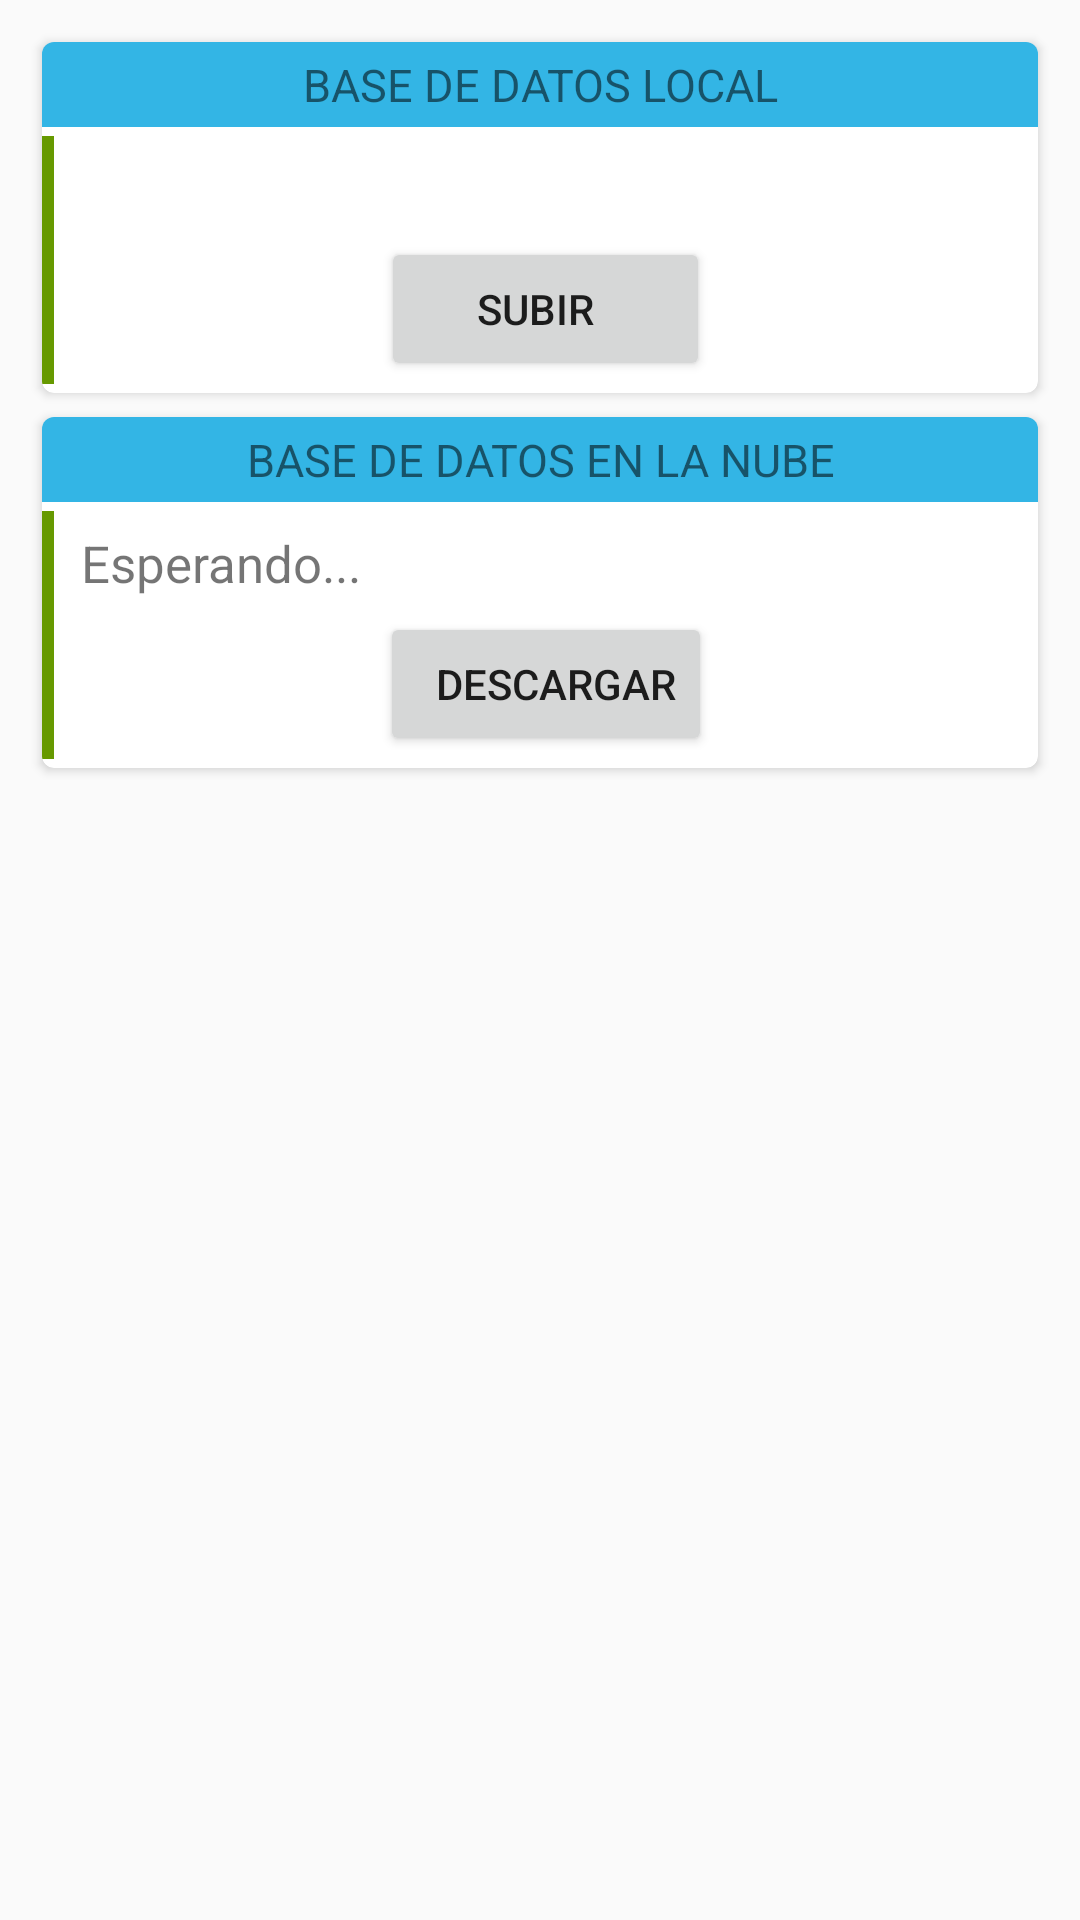

Write the Android layout XML for this screen, with the resource values it uses.
<!-- AndroidManifest.xml: application theme AppTheme -->
<!-- res/layout/cloud.xml -->
<?xml version="1.0" encoding="utf-8"?>
<LinearLayout xmlns:android="http://schemas.android.com/apk/res/android"
              android:orientation="vertical"
              android:padding="10dp"
              android:layout_width="match_parent"
              android:layout_height="match_parent">
    <android.support.v7.widget.CardView
        xmlns:card_view="http://schemas.android.com/apk/res-auto"
        xmlns:android="http://schemas.android.com/apk/res/android"
        android:layout_width="match_parent"
        android:layout_height="wrap_content"
        card_view:cardCornerRadius="4dp"
        android:layout_margin="4dp">
        <LinearLayout
            android:layout_width="match_parent"
            android:layout_height="wrap_content"
            android:orientation="vertical">
            <TextView
                android:layout_width="match_parent"
                android:layout_height="wrap_content"
                android:padding="4dp"
                android:gravity="center"
                android:text="BASE DE DATOS LOCAL"
                android:textSize="15dp"
                android:background="@android:color/holo_blue_light"/>
            <LinearLayout
                android:layout_width="match_parent"
                android:layout_height="wrap_content"
                android:orientation="horizontal">
                <TextView
                    android:layout_width="4dp"
                    android:layout_height="match_parent"
                    android:layout_marginTop="3dp"
                    android:layout_marginBottom="3dp"
                    android:background="@android:color/holo_green_dark"/>
                <LinearLayout
                    android:layout_width="match_parent"
                    android:layout_height="wrap_content"
                    android:orientation="vertical"
                    android:padding="4dp">
                    <LinearLayout
                        android:layout_width="match_parent"
                        android:layout_height="wrap_content"
                        android:orientation="horizontal">
                        <TextView
                            android:layout_width="match_parent"
                            android:layout_height="match_parent"
                            android:textSize="17dp"
                            android:padding="5dp"
                            android:id="@+id/txt_clould_local"/>
                    </LinearLayout>
                    <Button
                        android:layout_width="wrap_content"
                        android:layout_height="wrap_content"
                        android:text="      SUBIR        "
                        android:layout_gravity="center"
                        android:drawableLeft="@drawable/ic_cloud_upload"
                        android:id="@+id/btn_cloud_upload"/>
                </LinearLayout>
            </LinearLayout>
        </LinearLayout>
    </android.support.v7.widget.CardView>
    <android.support.v7.widget.CardView
        xmlns:card_view="http://schemas.android.com/apk/res-auto"
        xmlns:android="http://schemas.android.com/apk/res/android"
        android:layout_width="match_parent"
        android:layout_height="wrap_content"
        card_view:cardCornerRadius="4dp"
        android:layout_margin="4dp">
        <LinearLayout
            android:layout_width="match_parent"
            android:layout_height="wrap_content"
            android:orientation="vertical">
            <TextView
                android:layout_width="match_parent"
                android:layout_height="wrap_content"
                android:padding="4dp"
                android:gravity="center"
                android:text="BASE DE DATOS EN LA NUBE"
                android:textSize="15dp"
                android:background="@android:color/holo_blue_light"/>
            <LinearLayout
                android:layout_width="match_parent"
                android:layout_height="wrap_content"
                android:orientation="horizontal">
                <TextView
                    android:layout_width="4dp"
                    android:layout_height="match_parent"
                    android:layout_marginTop="3dp"
                    android:layout_marginBottom="3dp"
                    android:background="@android:color/holo_green_dark"/>
                <LinearLayout
                    android:layout_width="match_parent"
                    android:layout_height="wrap_content"
                    android:orientation="vertical"
                    android:padding="4dp">
                    <LinearLayout
                        android:layout_width="wrap_content"
                        android:layout_height="wrap_content">
                        <TextView
                            android:layout_width="match_parent"
                            android:layout_height="match_parent"
                            android:textSize="17dp"
                            android:padding="5dp"
                            android:text="Esperando..."
                            android:id="@+id/txt_cloud_drive"/>
                    </LinearLayout>
                    <Button
                        android:layout_width="wrap_content"
                        android:layout_height="wrap_content"
                        android:text="  DESCARGAR"
                        android:layout_gravity="center"
                        android:drawableLeft="@drawable/ic_cloud_download"
                        android:id="@+id/btn_cloud_download"/>
                </LinearLayout>
            </LinearLayout>
        </LinearLayout>
    </android.support.v7.widget.CardView>

</LinearLayout>
<!-- resources referenced by this layout -->
<resources>
  <style name="AppTheme" parent="Theme.AppCompat.Light.DarkActionBar">
          
          <item name="colorPrimary">@color/colorPrimary</item>
          <item name="colorPrimaryDark">@color/colorPrimaryDark</item>
          <item name="colorAccent">@color/colorAccent</item>
      </style>
  <!-- not gathered from this repository: default colours our renderer supplied (Android Studio template values) -->
  <color name="colorPrimary">#FF6200EE</color>
  <color name="colorPrimaryDark">#FF3700B3</color>
  <color name="colorAccent">#FF03DAC5</color>
</resources>
